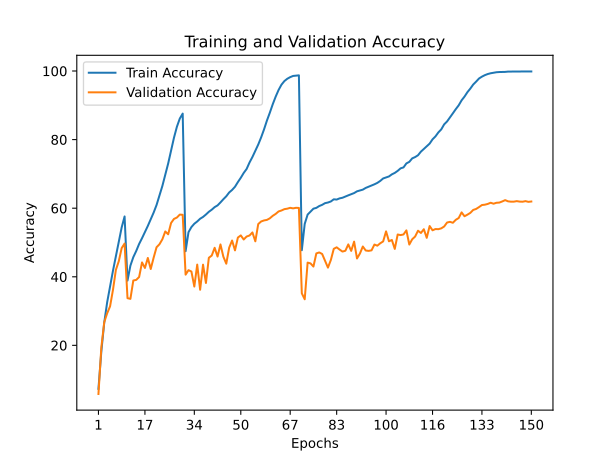

Values plotted in this chart, from the file beside it:
train_accuracy; train_loss; valid_accuracy; valid_loss
7,3230; 4,5438; 5,8200; 5,4167
18,2700; 3,6580; 19,4100; 3,6179
26,6710; 3,1666; 26,7900; 3,1621
32,5620; 2,8469; 29,3500; 3,0802
37,2290; 2,6075; 31,3800; 2,9309
41,7530; 2,3913; 36,1800; 2,7169
46,0300; 2,1924; 42,0000; 2,4112
50,3430; 1,9950; 44,5400; 2,2731
54,4120; 1,8177; 48,3700; 2,1341
57,5930; 1,6837; 49,6900; 2,0823
38,8820; 2,5053; 33,7600; 2,8198
43,2500; 2,3108; 33,5600; 2,9308
45,7210; 2,1996; 38,9100; 2,5759
47,5170; 2,1062; 39,0900; 2,5921
49,5680; 2,0171; 39,9300; 2,5084
51,2500; 1,9353; 44,1800; 2,3547
53,0310; 1,8570; 42,5700; 2,3480
54,8360; 1,7762; 45,4900; 2,3139
56,7970; 1,6900; 42,2700; 2,4628
58,7200; 1,5996; 45,5800; 2,3708
60,9300; 1,4989; 48,6100; 2,1742
63,6890; 1,3931; 49,4800; 2,1600
66,4770; 1,2754; 50,9300; 2,0381
69,7210; 1,1487; 53,2200; 1,9565
73,0350; 1,0157; 52,3900; 2,0813
76,7100; 0,8761; 55,6900; 1,9015
80,5570; 0,7404; 56,8700; 1,8855
83,7380; 0,6289; 57,2700; 1,8761
86,1360; 0,5461; 58,1400; 1,8430
87,5840; 0,5019; 58,0700; 1,8748
47,4540; 2,0966; 40,6200; 2,5581
53,0090; 1,8463; 41,9300; 2,4744
54,4940; 1,7855; 41,5300; 2,4622
55,4650; 1,7423; 37,1500; 2,8463
56,1290; 1,7077; 43,5500; 2,4248
56,9260; 1,6768; 36,2200; 2,9058
57,4500; 1,6543; 43,5300; 2,4352
58,1570; 1,6264; 38,1900; 2,8369
58,9510; 1,5906; 45,5400; 2,3046
59,5630; 1,5601; 46,1900; 2,2813
60,3130; 1,5306; 48,4500; 2,1566
60,8150; 1,5039; 45,9000; 2,2901
61,6840; 1,4687; 49,4300; 2,1538
62,6170; 1,4264; 45,8500; 2,3430
63,4760; 1,3875; 43,8200; 2,5214
64,5870; 1,3481; 48,4900; 2,2006
65,3200; 1,3093; 50,5700; 2,0599
66,2530; 1,2661; 47,7000; 2,2537
67,6180; 1,2124; 51,4400; 2,0944
68,8750; 1,1589; 52,0600; 2,0532
70,2790; 1,1054; 50,8700; 2,1707
71,4350; 1,0496; 51,7300; 2,1522
73,3200; 0,9832; 52,0400; 2,0372
74,9280; 0,9192; 52,9300; 2,0200
76,6950; 0,8472; 50,3400; 2,2176
78,5600; 0,7796; 55,3700; 1,9698
80,6440; 0,6999; 56,1300; 2,0058
82,9910; 0,6171; 56,4300; 1,9753
85,5720; 0,5311; 56,5900; 1,9410
87,8690; 0,4474; 57,0500; 1,9265
... 90 more rows
